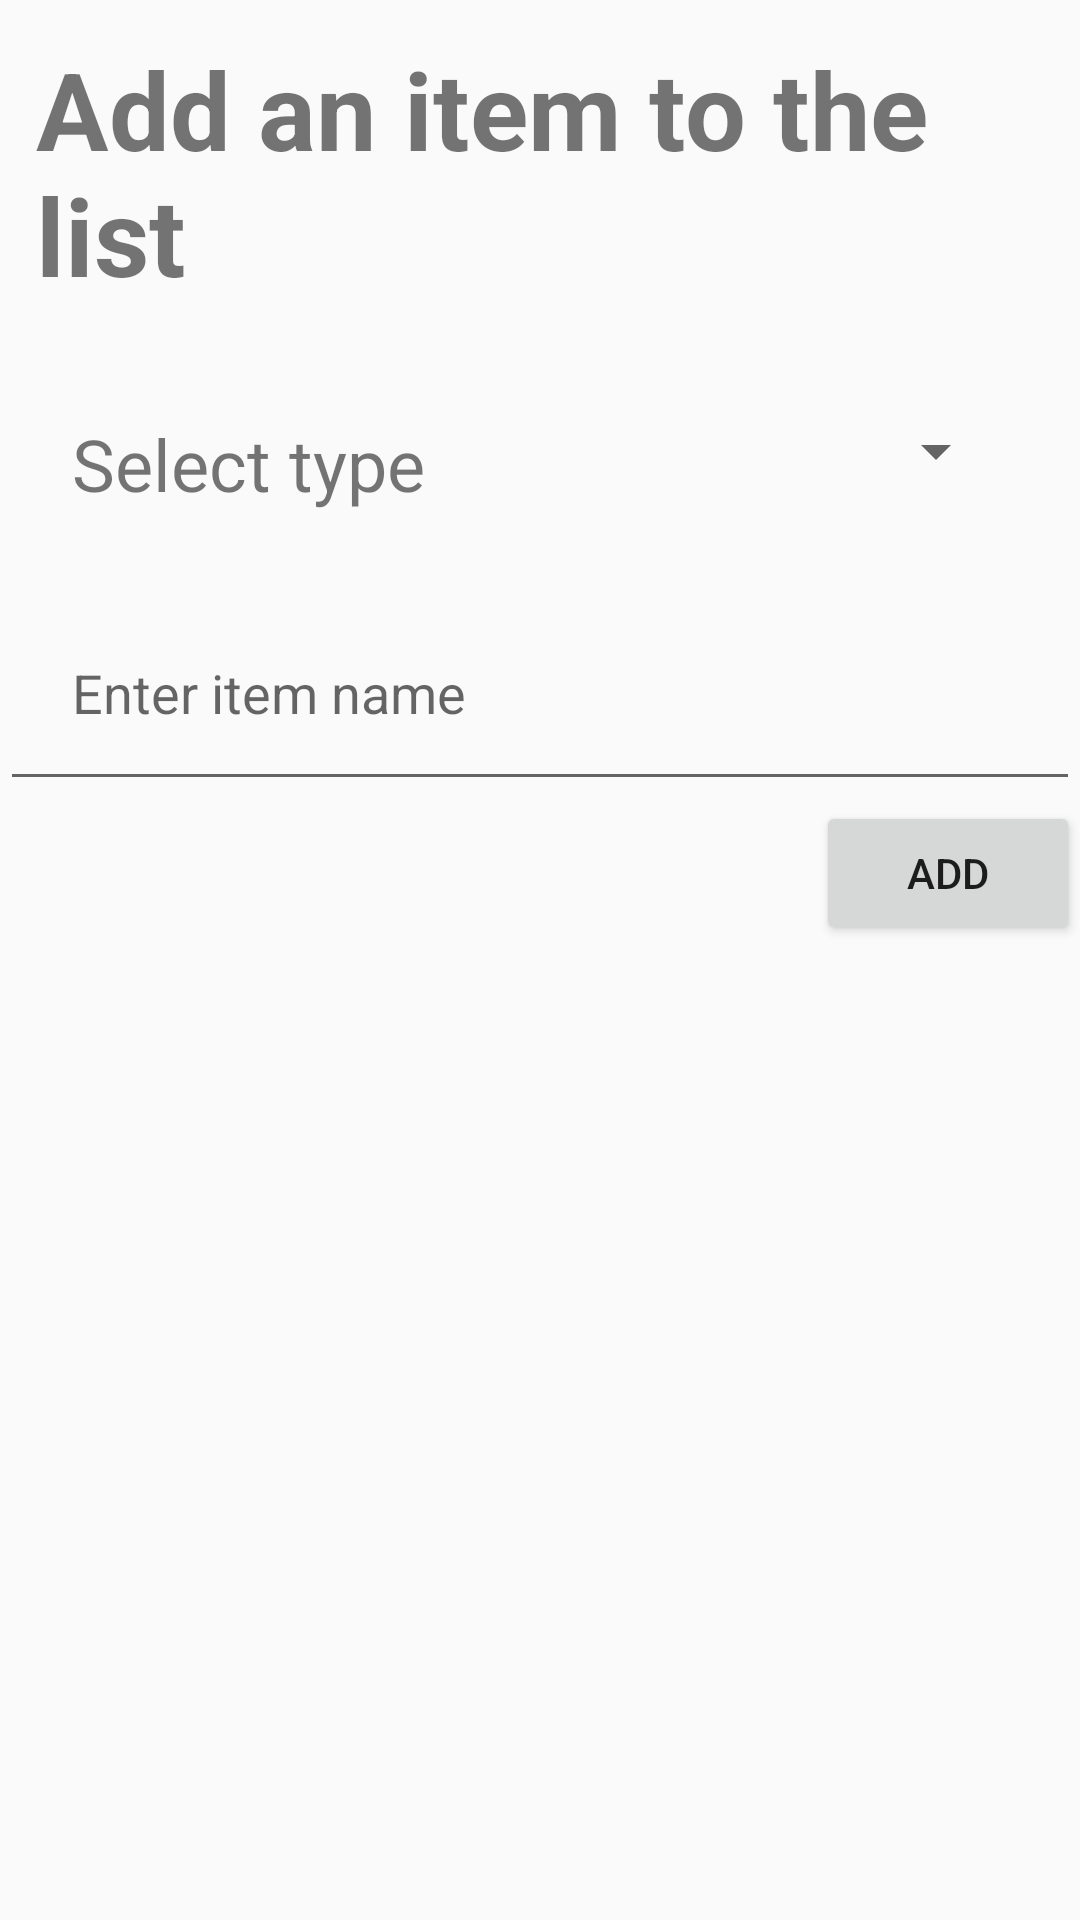

Produce the Android XML layout that renders to this screen, including the resource entries it uses.
<!-- AndroidManifest.xml: application theme AppTheme -->
<!-- res/layout/activity_add.xml -->
<?xml version="1.0" encoding="utf-8"?>
<LinearLayout android:layout_height="match_parent"
    android:layout_width="match_parent"
    android:orientation="vertical"
    android:layout_margin="24dp"
    xmlns:android="http://schemas.android.com/apk/res/android">

    <TextView
        android:layout_width="match_parent"
        android:layout_height="wrap_content"
        android:text="Add an item to the list"
        android:textStyle="bold"
        android:textSize="36sp"
        android:padding="12dp"/>

    <LinearLayout
        android:layout_width="match_parent"
        android:layout_height="wrap_content"
        android:padding="24dp">
        <TextView
            android:layout_width="wrap_content"
            android:layout_height="wrap_content"
            android:text="Select type"
            android:textSize="24sp"/>

        <Spinner
            android:id="@+id/type"
            android:layout_width="match_parent"
            android:layout_height="wrap_content"/>

    </LinearLayout>

    <EditText
        android:id="@+id/name"
        android:padding="24dp"
        android:layout_width="match_parent"
        android:layout_height="wrap_content"
        android:hint="Enter item name"/>

    <Button
        android:layout_width="wrap_content"
        android:layout_height="wrap_content"
        android:text="Add"
        android:layout_gravity="right"
        android:onClick = "checkb4Add"/>



</LinearLayout>
<!-- resources referenced by this layout -->
<resources>
  <style name="AppTheme" parent="Theme.AppCompat.Light.NoActionBar">
          
          <item name="colorPrimary">#005AA7</item>
          <item name="colorPrimaryDark">#0083B0</item>
          <item name="colorAccent">#00FFE0</item>
      </style>
</resources>
